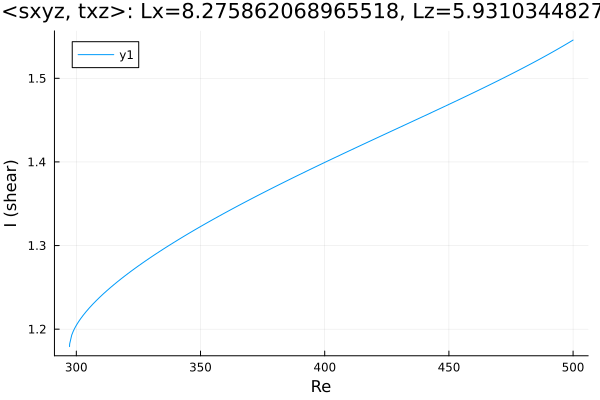

Values plotted in this chart, from the file beside it:
Re, shear
297.3, 1.179
297.3, 1.179
297.3, 1.179
297.3, 1.179
297.3, 1.179
297.3, 1.179
297.3, 1.179
297.3, 1.18
297.3, 1.181
297.3, 1.181
297.3, 1.183
298.2, 1.193
298.7, 1.197
299.1, 1.2
299.4, 1.201
299.6, 1.203
299.8, 1.203
299.9, 1.204
299.9, 1.204
300, 1.204
300, 1.205
300, 1.204
300.0, 1.205
300.0, 1.205
300, 1.205
300, 1.205
300, 1.205
300.1, 1.205
300.1, 1.205
300.2, 1.206
300.4, 1.206
300.6, 1.207
300.9, 1.209
301.3, 1.211
301.8, 1.213
302.7, 1.216
303.8, 1.221
305.3, 1.225
306.7, 1.23
308.1, 1.234
309.5, 1.238
310.9, 1.242
312.3, 1.246
313.7, 1.25
315.2, 1.253
316.6, 1.257
318, 1.26
319.4, 1.263
320.8, 1.267
322.2, 1.27
323.6, 1.273
325.1, 1.276
326.5, 1.279
327.9, 1.282
329.3, 1.285
330.7, 1.287
332.1, 1.29
333.5, 1.293
335, 1.296
336.4, 1.298
... 116 more rows
